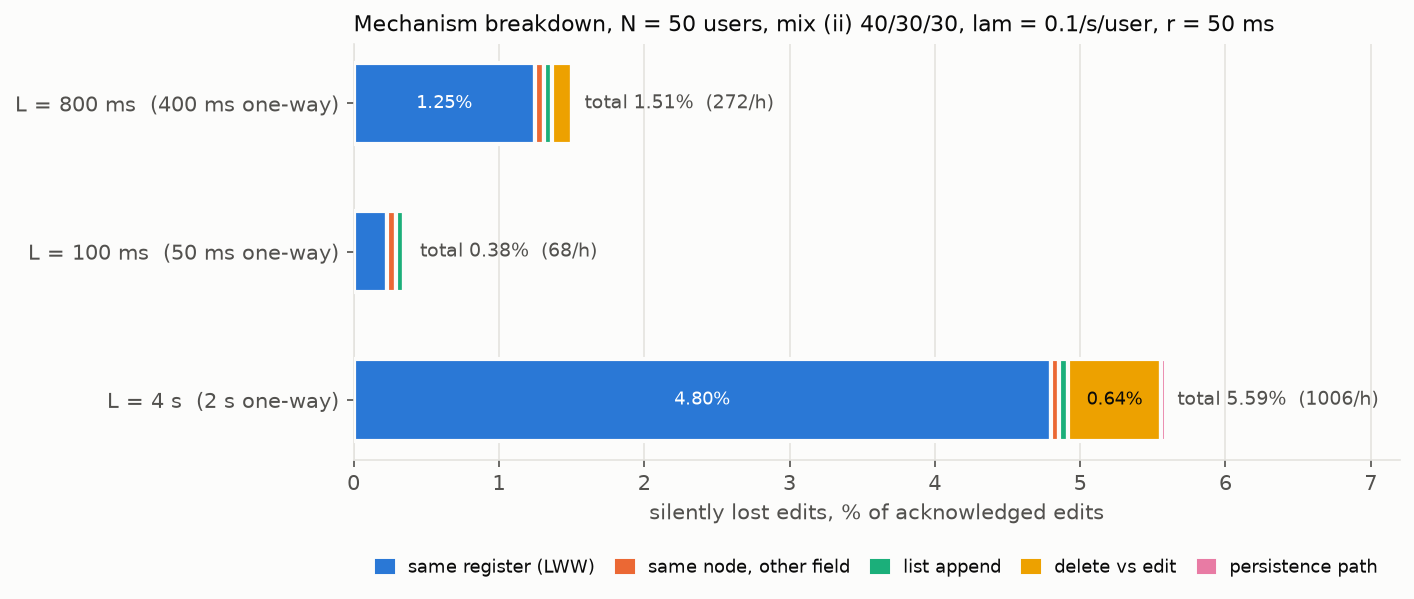

Data behind this chart, as committed beside it:
latency, mechanism, percent_of_edits
L = 800 ms  (400 ms one-way), a_lww, 1.248
L = 800 ms  (400 ms one-way), b_revert, 0.05871
L = 800 ms  (400 ms one-way), c_list, 0.05871
L = 800 ms  (400 ms one-way), d_delete, 0.1359
L = 800 ms  (400 ms one-way), e_persist, 0.008123
L = 100 ms  (50 ms one-way), a_lww, 0.2325
L = 100 ms  (50 ms one-way), b_revert, 0.05871
L = 100 ms  (50 ms one-way), c_list, 0.05871
L = 100 ms  (50 ms one-way), d_delete, 0.024
L = 100 ms  (50 ms one-way), e_persist, 0.003358
L = 4 s  (2 s one-way), a_lww, 4.798
L = 4 s  (2 s one-way), b_revert, 0.05871
L = 4 s  (2 s one-way), c_list, 0.05871
L = 4 s  (2 s one-way), d_delete, 0.644
L = 4 s  (2 s one-way), e_persist, 0.0299
